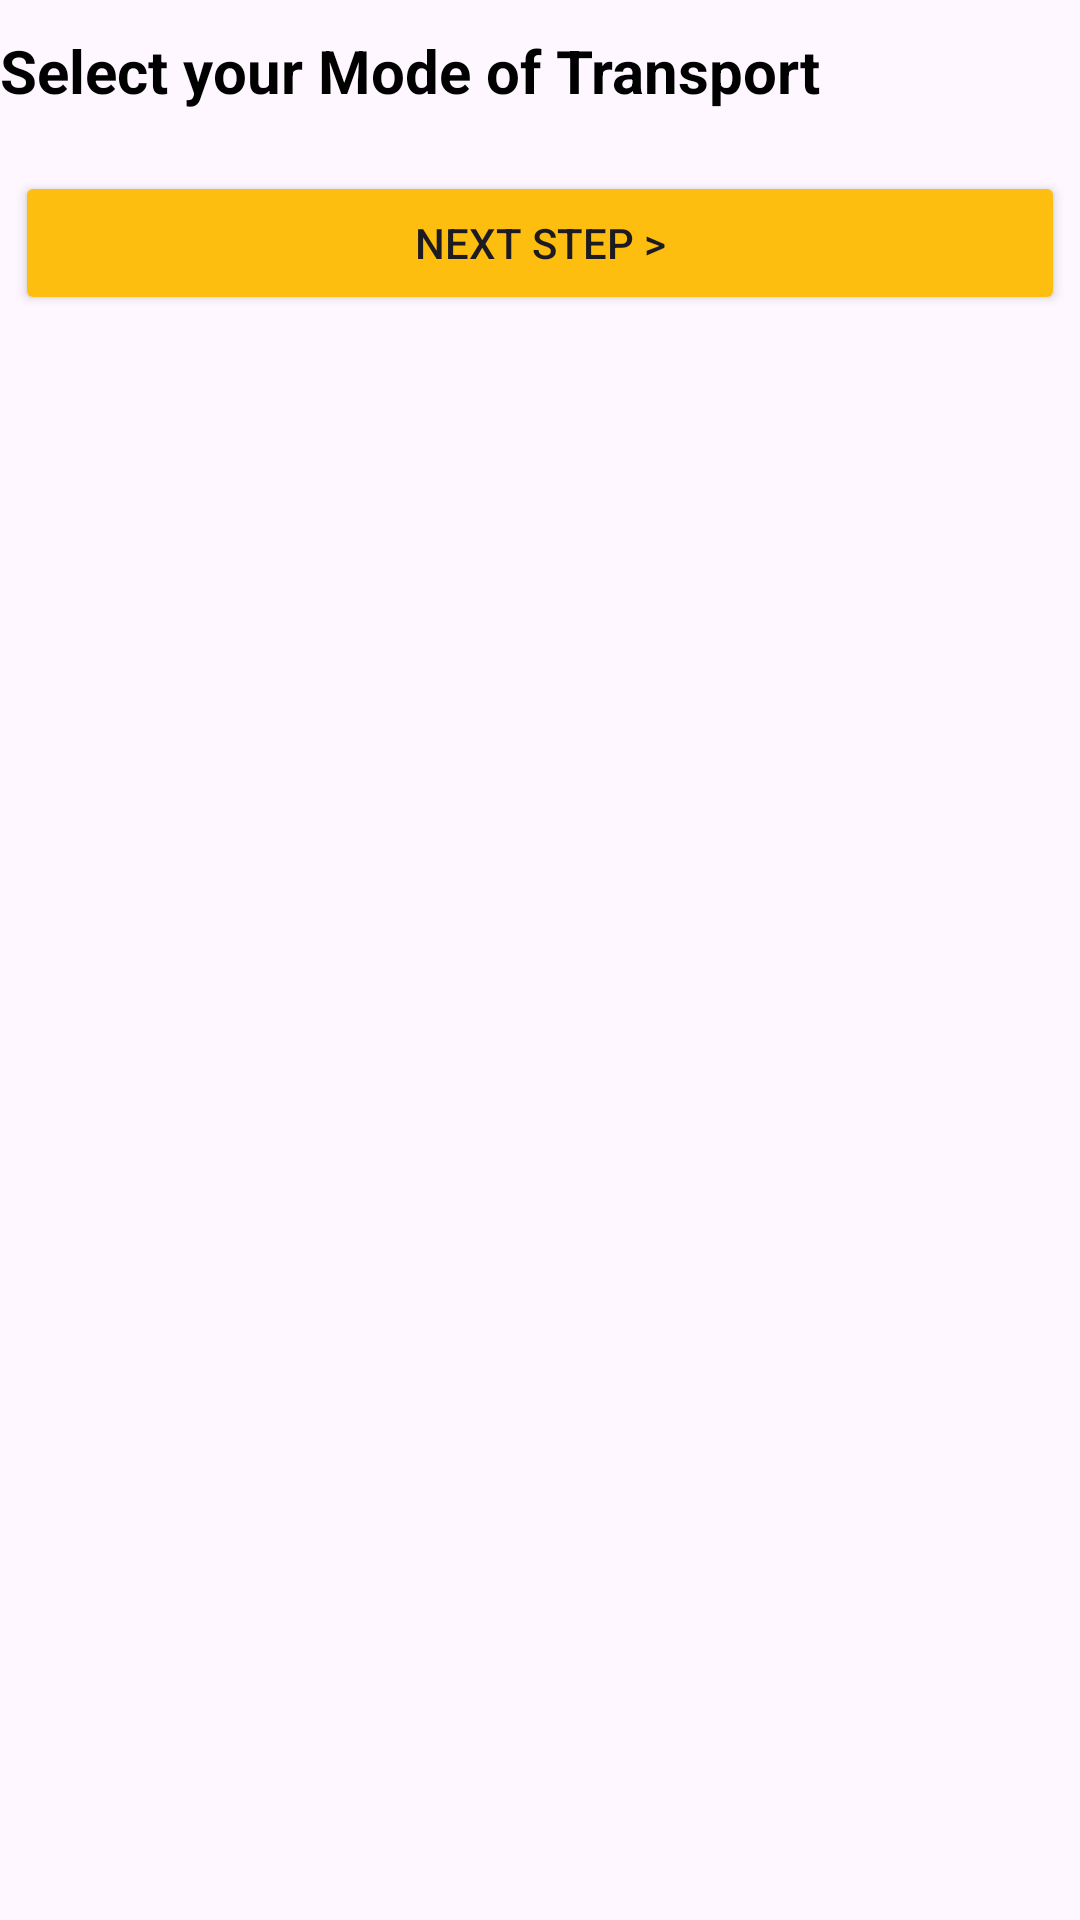

Produce the Android XML layout that renders to this screen, including the resource entries it uses.
<!-- AndroidManifest.xml: application theme Theme.GoEco_Amazon -->
<!-- res/layout/fragment_step3.xml -->
<?xml version="1.0" encoding="utf-8"?>
<LinearLayout xmlns:android="http://schemas.android.com/apk/res/android"
    xmlns:tools="http://schemas.android.com/tools"
    android:layout_width="match_parent"
    android:layout_height="match_parent"
    android:id="@+id/mode_method_layout"
    android:layout_margin="6dp"
    android:backgroundTint="@color/white"
    tools:context=".fragments.Step3Fragment"
    android:orientation="vertical">


    <TextView
        android:layout_width="wrap_content"
        android:layout_height="wrap_content"
        android:textColor="@color/black"
        android:textSize="20sp"
        android:textStyle="bold"
        android:layout_marginTop="10dp"
        android:text="Select your Mode of Transport" />
    <androidx.recyclerview.widget.RecyclerView
        android:visibility="visible"
        android:id="@+id/metrics_recycler"
        android:layout_width="match_parent"
        android:layout_marginTop="10dp"
        android:layout_height="wrap_content" />
    <Button
        android:id="@+id/btnNext3"
        android:layout_marginHorizontal="5dp"
        android:layout_marginTop="10dp"
        android:layout_width="match_parent"
        android:backgroundTint="#FEBE10"
        android:layout_height="wrap_content"
        android:text="Next Step >" />

</LinearLayout>
<!-- resources referenced by this layout -->
<resources>
  <color name="black">#FF000000</color>
  <color name="white">#FFFFFFFF</color>
  <style name="Theme.GoEco_Amazon" parent="Base.Theme.GoEco_Amazon" />
  <style name="Base.Theme.GoEco_Amazon" parent="Theme.Material3.DayNight.NoActionBar">
          
          
      </style>
</resources>
